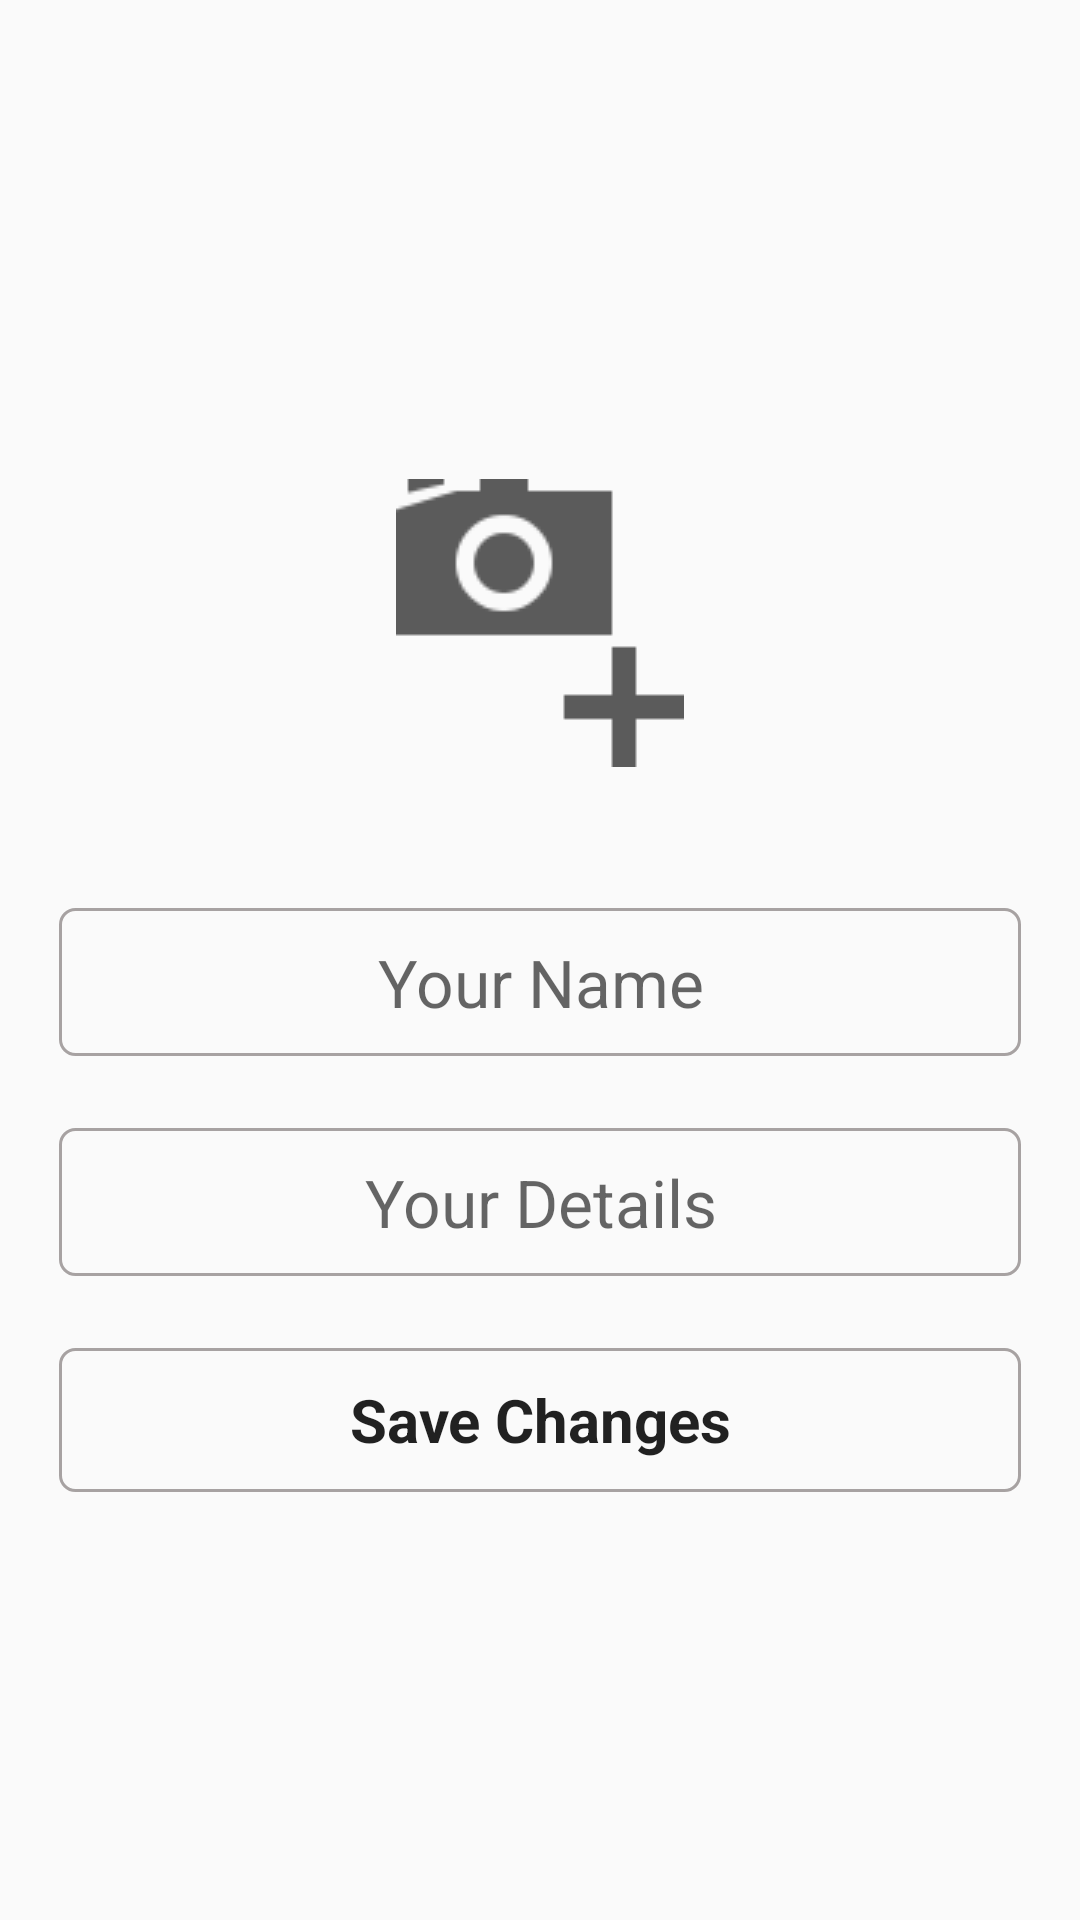

The Android layout XML behind this screen, and the referenced resources:
<!-- AndroidManifest.xml: application theme AppTheme -->
<!-- res/layout/activity_modify.xml -->
<?xml version="1.0" encoding="utf-8"?>
<RelativeLayout xmlns:android="http://schemas.android.com/apk/res/android"
    xmlns:tools="http://schemas.android.com/tools"
    android:id="@+id/activity_modify"
    android:layout_width="match_parent"
    android:layout_height="match_parent"
    android:paddingBottom="@dimen/activity_vertical_margin"
    android:paddingLeft="@dimen/activity_horizontal_margin"
    android:paddingRight="@dimen/activity_horizontal_margin"
    android:paddingTop="@dimen/activity_vertical_margin"
    tools:context="com.stylist.stylist.Modify"

    >

    <ScrollView
        android:layout_width="match_parent"
        android:layout_height="match_parent">

    <LinearLayout
        android:layout_width="match_parent"
        android:layout_height="match_parent"
        android:orientation="vertical"
        android:layout_gravity="center"
        android:padding="10dp"
        >
        <ImageButton
            android:scaleType="centerInside"
            android:layout_width="150dp"
            android:layout_height="150dp"
            android:layout_centerHorizontal="true"
            android:src="@drawable/add_profile"
            android:layout_gravity="center"
            android:background="#00FF"
            android:id="@+id/add_profile_pic"
            />
        <LinearLayout
            android:layout_width="match_parent"
            android:layout_height="match_parent"
            android:orientation="vertical"
            android:padding="10dp"
            >
            <EditText
                android:textAppearance="?android:textAppearanceLarge"
                android:textColor="#000000"
                android:hint="Your Name"
                android:layout_width="match_parent"
                android:layout_height="wrap_content"
                android:gravity="center"
                android:layout_marginTop="10dp"
                android:id="@+id/ph_name_edit"
                android:padding="10dp"
                android:background="@drawable/input_outline"
                android:maxLines="2"
                />
            <EditText
                android:textAppearance="?android:textAppearanceLarge"
                android:textColor="#000000"
                android:hint="Your Details"
                android:layout_width="match_parent"
                android:layout_height="wrap_content"
                android:gravity="center"
                android:layout_below="@+id/ph_name_edit"
                android:layout_marginTop="24dp"
                android:id="@+id/ph_details_edit"
                android:padding="10dp"
                android:background="@drawable/input_outline"
                />
            <Button
                android:layout_width="match_parent"
                android:layout_height="wrap_content"
                android:layout_marginTop="24dp"
                android:text="Save Changes"
                android:textAllCaps="false"
                android:textSize="20dp"
                android:textStyle="bold"
                android:id="@+id/save_change"
                android:textAppearance="?android:textAppearanceLarge"
                android:background="@drawable/round_but2"

                />
        </LinearLayout>

    </LinearLayout>
    </ScrollView>

</RelativeLayout>
<!-- resources referenced by this layout -->
<resources>
  <!-- drawable add_profile: png bitmap (drawable, 1931 bytes) -->
  <!-- drawable input_outline (drawable) -->
  <?xml version="1.0" encoding="utf-8"?>
  <shape xmlns:android="http://schemas.android.com/apk/res/android">
  
      <stroke android:color="@color/gray" android:width="1dp"/>
      <corners android:radius="5dp"/>
  </shape>
  <!-- drawable round_but2 (drawable) -->
  <?xml version="1.0" encoding="utf-8"?>
  <shape xmlns:android="http://schemas.android.com/apk/res/android">
      <stroke android:color="@color/gray" android:width="1dp"/>
      <corners android:radius="5dp"/>
  </shape>
  <style name="AppTheme" parent="Theme.AppCompat.Light.NoActionBar">
          
          <item name="colorPrimary">@color/colorPrimary</item>
          <item name="colorPrimaryDark">@color/colorPrimaryDark</item>
          <item name="colorAccent">@color/colorAccent</item>
      </style>
  <color name="gray">#FFA7A2A2</color>
  <color name="colorPrimary">#3F51B5</color>
  <color name="colorPrimaryDark">#303F9F</color>
  <color name="colorAccent">#FF4081</color>
</resources>
